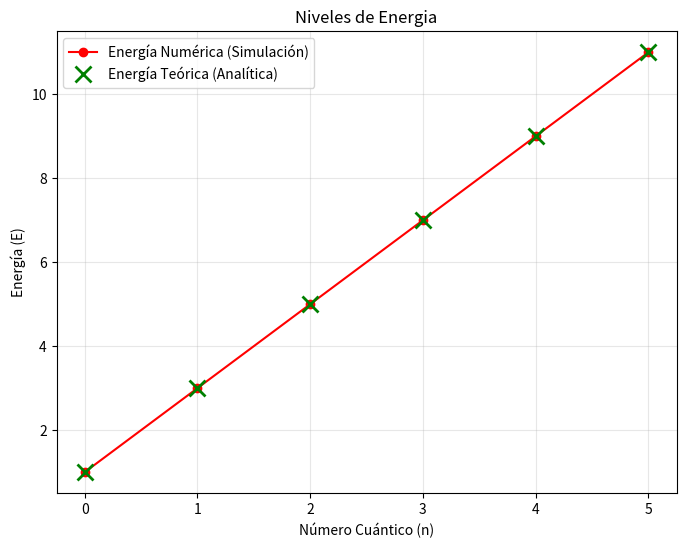
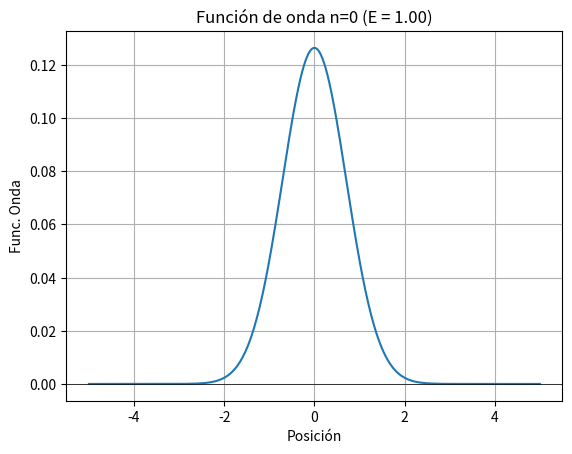
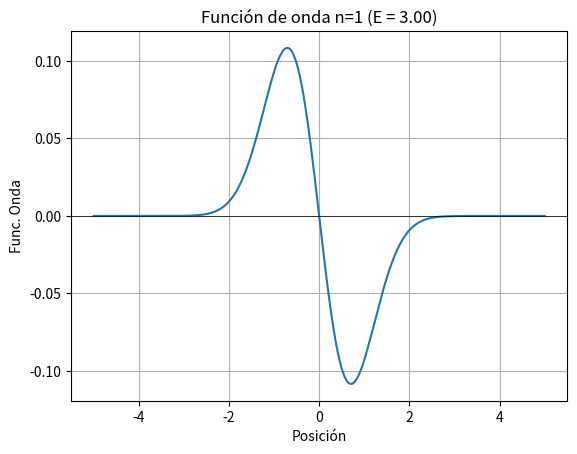
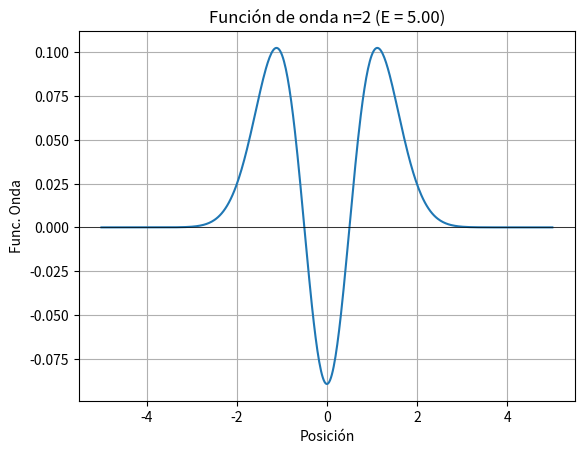
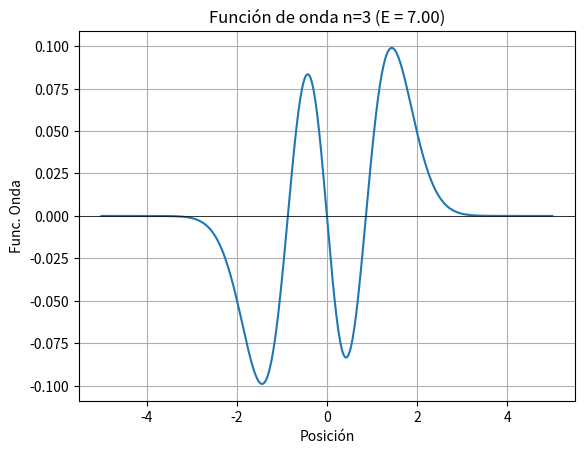
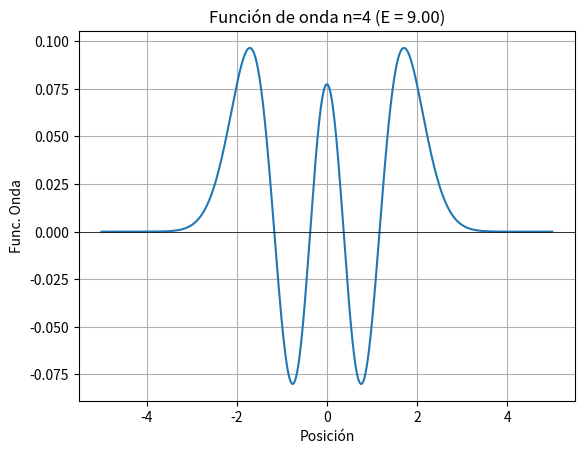
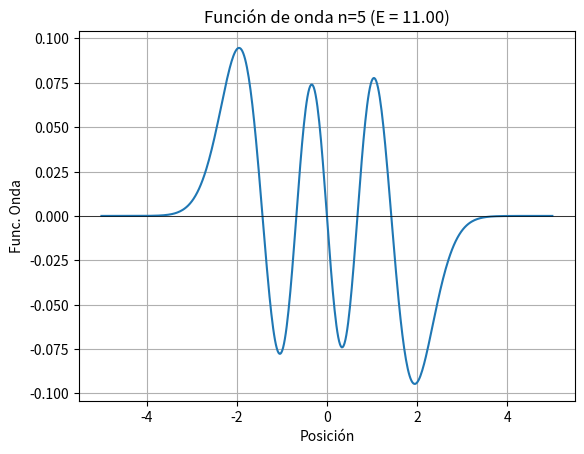
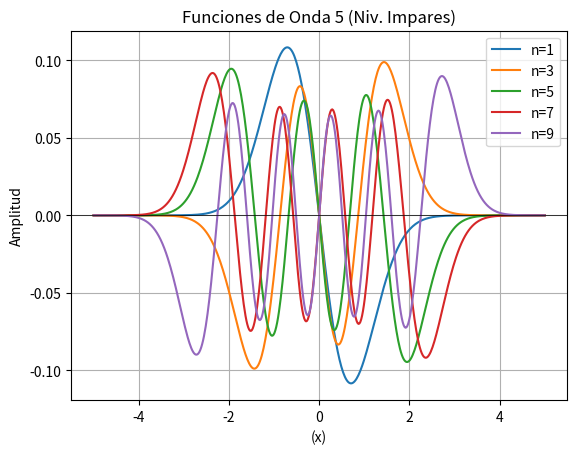

Write Python code to recreate these figures, in order.
#Pau Gallego, Marco Novellini y Nacho Fons

import numpy as np
import scipy.linalg as la
import matplotlib.pyplot as plt

# Unidades naturales
hbar = 1
m = 1
omega = 2 # frecuencia
N = 500 #La malla de continuo a discreto 
L_min = -5
L_max = 5
x = np.linspace(L_min, L_max, N) #Discretizar
dx = x[1] - x[0]

print('QUEREMOS CALCULAR LOS NIVELES DE ENERGIA DEL OSCILADOR ARMÓNICO QUÁNTICO')
print('Usando el método de diferencias finitas y diagonalización de matrices.')
print('----------------------------------------------------------------------------------------------------')
n_levels = np.arange(0, 6)  #Elegir los niveles de energia
print('------------------------------------------------------------------')
print("Niveles de energía del sistema: ",n_levels)

# Definimos el Potencial como matriz
V_array = 0.5 * m * (omega**2) * (x**2)
V = np.diag(V_array)

# CINÉTICA
# Como estamos usando una malla discreta (puntos separados por dx), no podemos derivar analíticamente. Usamos la "Fórmula de Diferencias Finitas Centradas".
#                     ψ(i+1) - 2*ψ(i) + ψ(i-1)
#   d^2_ψ / dx^2 ≈ --------------------------------    fuente: https://mathworld.wolfram.com/Derivative.html
#                                 dx^2
comp_traza = -2 * np.ones(N) # En la matriz 500x500
resto_matrix  = np.ones(N-1) # Diagonales secundarias
# Construimos la matriz
D2 = (np.diag(comp_traza, k=0) +
      np.diag(resto_matrix,  k=1) +
      np.diag(resto_matrix,  k=-1))
D2 = D2 / (dx**2)
T = -((hbar**2) / (2 * m)) * D2


# HAMILTONIANOA
H = T + V
VAPS, VEPS = la.eigh(H) #DIAGONALIZACIÓM Autovalores -> energia; autovectores -> Ondas


def ener(n, hbar, omega): # Energía
	return hbar * omega * (n + 0.5)

# Creamos dos listas vacías para ir guardando los valores
lista_E_num = []
lista_E_teo = []

for i in n_levels:
    E_num = VAPS[i]
    E_t = ener(i, hbar, omega) #Nos dará el calculo continuo para comparar con el discreto (E_num con los VAPS)
	# Calculamos la energía para el nivel actual 'i'
    lista_E_num.append(VAPS[i]) # Guardamos la numérica
    lista_E_teo.append(ener(i, hbar, omega)) # Guardamos la teórica
    print(f'Nivel n={i}, Energía E={E_num:.4f}, Energía E={E_t:.4f}') #.4f para 4 decimales

# -- GRAFICO ENERGIAS -- 
plt.figure(figsize=(8, 6))

# A) Energía Numérica: Línea roja que conecta los puntos donde cae la numerica
# 'r-o' significa: red (rojo), línea sólida (-), con puntos (o) en cada n
plt.plot(n_levels, lista_E_num, 'r-o', label='Energía Numérica (Simulación)')
# B) Energía Teórica: Cruces verdes
# 'gx' significa: green (verde), forma de cruz (x)
plt.plot(n_levels, lista_E_teo, 'gx', markersize=12, markeredgewidth=2, label='Energía Teórica (Analítica)')
plt.title('Niveles de Energia')
plt.xlabel('Número Cuántico (n)')
plt.ylabel('Energía (E)')
plt.legend()
plt.grid(True, alpha=0.3)
plt.xticks(n_levels) 

plt.show()

print('Error absoluto del modelo:', np.abs(E_num - E_t))
print('Porcentaje de error (%):', np.abs((E_num - E_t) / E_t) * 100)

#Graf. Funciones de onda
for i in n_levels:
    E_num = VAPS[i]
    psi = VEPS[:, i]
    plt.plot(x, psi) # Usamos plot en vez de scatter para una línea contínua
    plt.title(f'Función de onda n={i} (E = {E_num:.2f})')
    plt.xlabel('Posición')
    plt.ylabel('Func. Onda')
    plt.grid(True) #Añade una cuadrícula o rejilla al fondo del gráfico.
    plt.axhline(0, color='black', linewidth=0.5) # Añade línea en y=0
    plt.show()

#GRAF. COMBINAT
n_levels3 = np.arange(1, 10, 2) #imaprells
for i in n_levels3:
	func = VEPS[:, i]
    
	plt.plot(x, func, label=f'n={i}')

plt.title('Funciones de Onda 5 (Niv. Impares)')
plt.xlabel('(x)')
plt.ylabel('Amplitud')
plt.grid(True)
plt.axhline(0, color='black', linewidth=0.5)
plt.legend()
plt.show()



#NOTA: Se ha usado IA para escribir la "Fórmula de Diferencias Finitas Centradas" en comentarios y para dibujar las cruces
